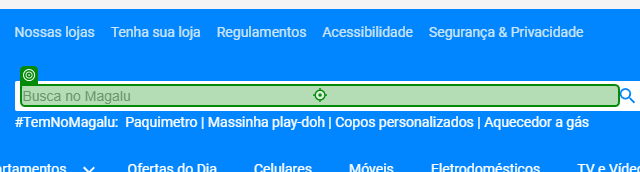
Task: Pesquisa_Produtos
Workflow: AbrirSite

Step 1: click on the text box 'input-search' in window 'Magazine Luiza | Pra você é Magalu!' (chrome.exe)

Step 2: type "[IN_Produto + "[k(Enter)]"]" into the text box 'input-search' in window 'Magazine Luiza | Pra você é Magalu!' (chrome.exe) (same screen as step 1)
